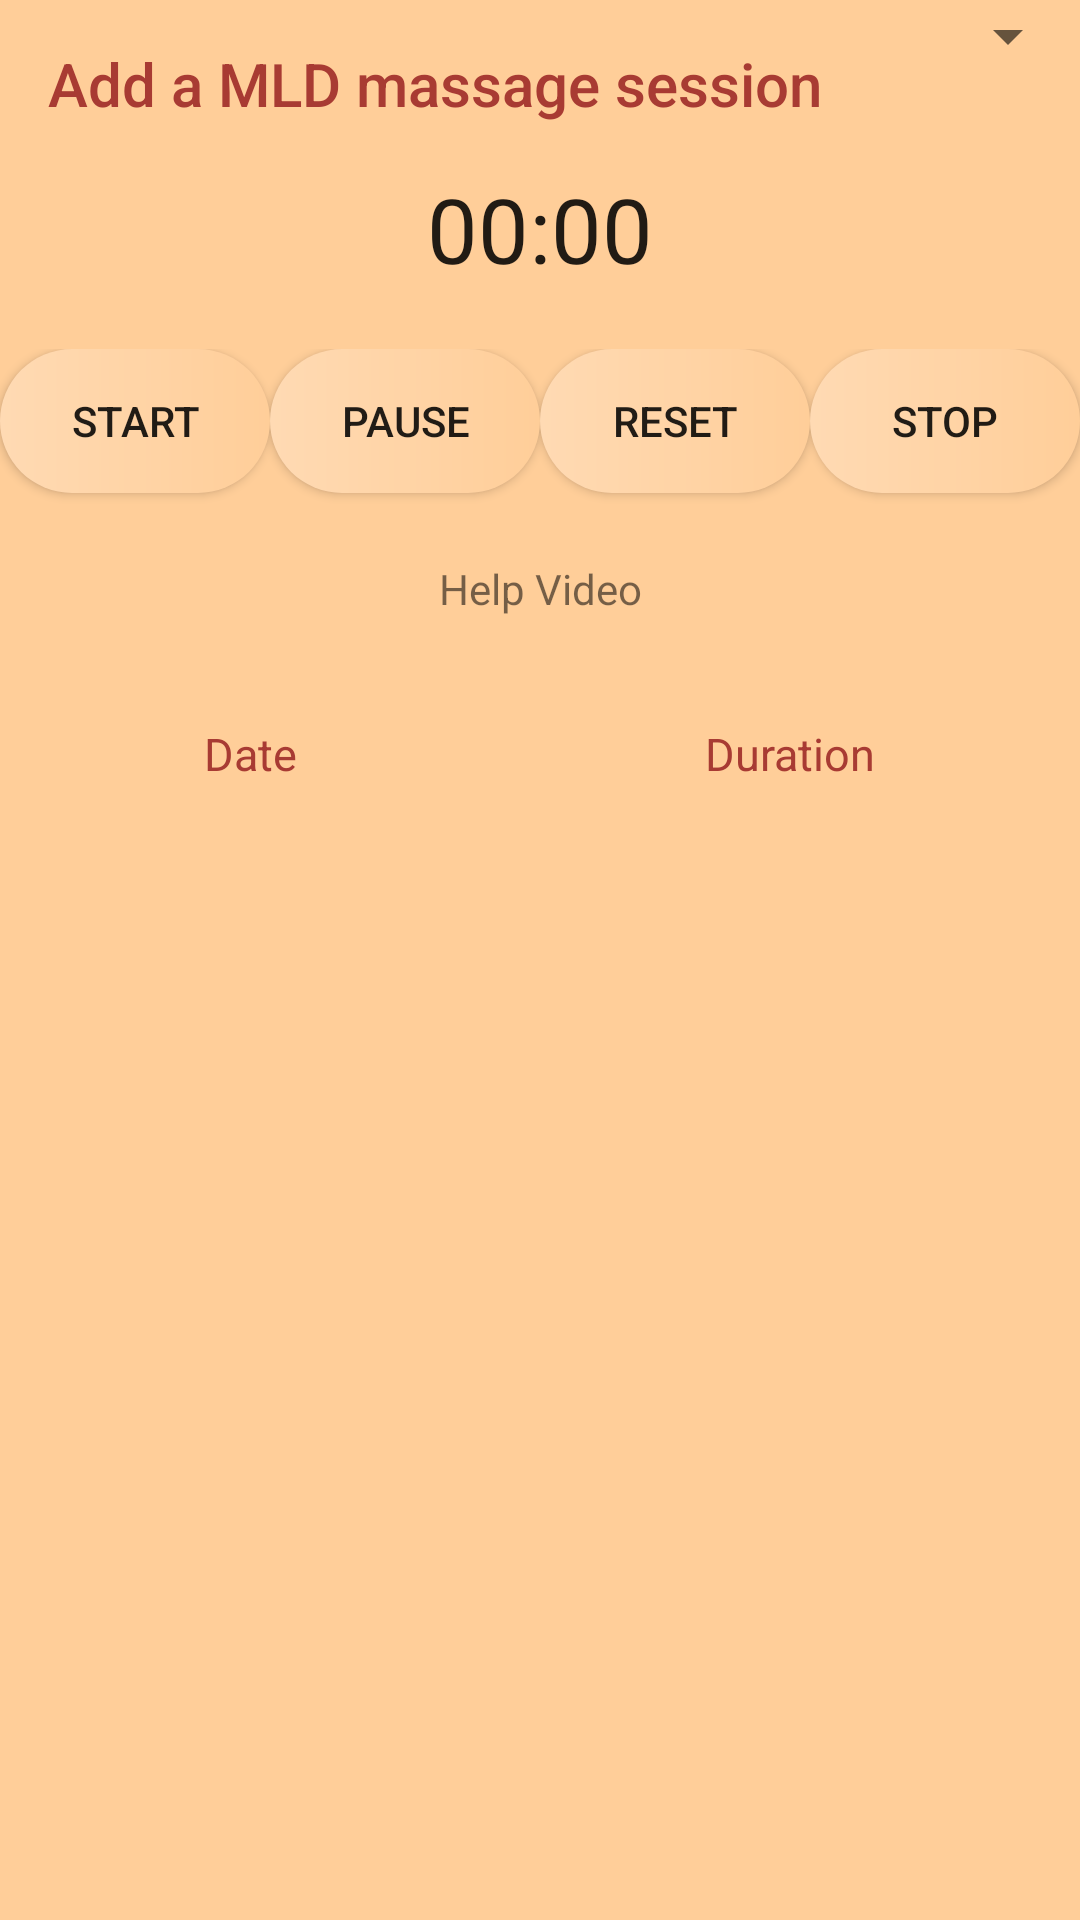

Reconstruct the res/layout file that produces this screen, plus the resources it refers to.
<!-- AndroidManifest.xml: application theme AppTheme -->
<!-- res/layout/activity_m_l_d.xml -->
<?xml version="1.0" encoding="utf-8"?>
<RelativeLayout xmlns:android="http://schemas.android.com/apk/res/android"
    xmlns:app="http://schemas.android.com/apk/res-auto"
    xmlns:tools="http://schemas.android.com/tools"
    android:layout_width="match_parent"
    android:layout_height="match_parent"
    tools:context=".treatment.manuallymphdrainagemassage.MLD"
    android:background="#ffce99">

    <androidx.appcompat.widget.Toolbar
        android:id="@+id/mld_toolbar"
        android:layout_width="match_parent"
        android:layout_height="wrap_content"
        android:background="@color/apptitlebackground"
        android:minHeight="?attr/actionBarSize"
        android:theme="?attr/actionBarTheme"
        app:title="@string/mld_massage"
        app:titleTextColor="@color/brown" />

    <Chronometer
        android:id="@+id/chronometer"
        android:layout_width="wrap_content"
        android:layout_height="wrap_content"
        android:layout_below="@id/mld_toolbar"
        android:layout_centerHorizontal="true"
        android:textSize="30sp" />
    

    <LinearLayout
        android:id="@+id/linear"
        android:layout_width="match_parent"
        android:layout_height="60dp"
        android:layout_below="@id/chronometer"
        android:layout_marginTop="20dp"
        android:orientation="horizontal"


        >


        <Button
            android:layout_width="wrap_content"
            android:layout_height="wrap_content"
            android:layout_weight="1"
            android:background="@drawable/custome_button"
            android:onClick="startChronometer"
            android:text="Start" />

        <Button
            android:layout_width="wrap_content"
            android:layout_height="wrap_content"
            android:layout_weight="1"
            android:background="@drawable/custome_button"
            android:onClick="pauseChronometer"
            android:text="Pause" />

        <Button
            android:layout_width="wrap_content"
            android:layout_height="wrap_content"
            android:layout_weight="1"
            android:background="@drawable/custome_button"
            android:onClick="resetChronometer"
            android:text="Reset" />

        <Button
            android:layout_width="wrap_content"
            android:layout_height="wrap_content"
            android:layout_weight="1"
            android:background="@drawable/custome_button"
            android:onClick="StopChronometer"
            android:text="Stop" />

        
        
        
        
        
        
        


    </LinearLayout>

    <LinearLayout
        android:id="@+id/help_vid_layout"
        android:layout_width="match_parent"
        android:layout_height="wrap_content"
        android:layout_below="@id/linear"
        android:layout_marginBottom="5dp"
        android:gravity="center">

        <TextView
            android:id="@+id/help_vid_text"
            android:layout_width="wrap_content"
            android:layout_height="wrap_content"
            android:layout_weight="1"
            android:height="40dp"
            android:gravity="center"
            android:onClick="help"
            android:text="@string/show_help_video" />
    </LinearLayout>

    <LinearLayout
        android:id="@+id/linearfortimesave"
        android:layout_width="match_parent"
        android:layout_height="60dp"
        android:layout_below="@id/help_vid_layout"
        android:orientation="horizontal">

        <TextView
            android:id="@+id/savetime"
            android:layout_width="wrap_content"
            android:layout_height="match_parent"
            android:layout_below="@id/linear"
            android:layout_weight="1"
            android:gravity="center"
            android:inputType="textPersonName"
            android:text="Date"
            android:textColor="@color/brown"
            android:textSize="15dp" />

        <TextView
            android:id="@+id/DateTime"
            android:layout_width="wrap_content"
            android:layout_height="match_parent"
            android:layout_below="@id/savetime"
            android:layout_weight="1"
            android:gravity="center"
            android:inputType="textPersonName"
            android:text="Duration"
            android:textColor="@color/brown"
            android:textSize="15dp" />

    </LinearLayout>


    <ListView
        android:layout_below="@id/linearfortimesave"
        android:id="@+id/user_list"
        android:longClickable="true"
        android:layout_width="fill_parent"
        android:layout_height="wrap_content"
        android:dividerHeight="1dp" />

    <Spinner
        android:id="@+id/planets_spinner"
        android:layout_width="match_parent"
        android:layout_height="wrap_content" />
</RelativeLayout>
<!-- resources referenced by this layout -->
<resources>
  <color name="brown">#A83B33</color>
  <!-- drawable custome_button (drawable) -->
  <?xml version="1.0" encoding="utf-8"?>
  <shape xmlns:android="http://schemas.android.com/apk/res/android" android:shape="rectangle">
  
      <gradient android:startColor="#ffdab3" android:endColor="#ffce99" android:type="linear"/>
      <corners android:radius="50dp"/>
  </shape>
  <string name="mld_massage">Add a MLD massage session</string>
  <string name="show_help_video">Help Video</string>
  <style name="AppTheme" parent="@style/Theme.AppCompat.Light.NoActionBar">
          
          <item name="colorPrimary">#DD0096</item>
          <item name="colorPrimaryDark">#8BC34A</item>
          <item name="colorAccent">#ffa38f</item>
  
      </style>
</resources>
